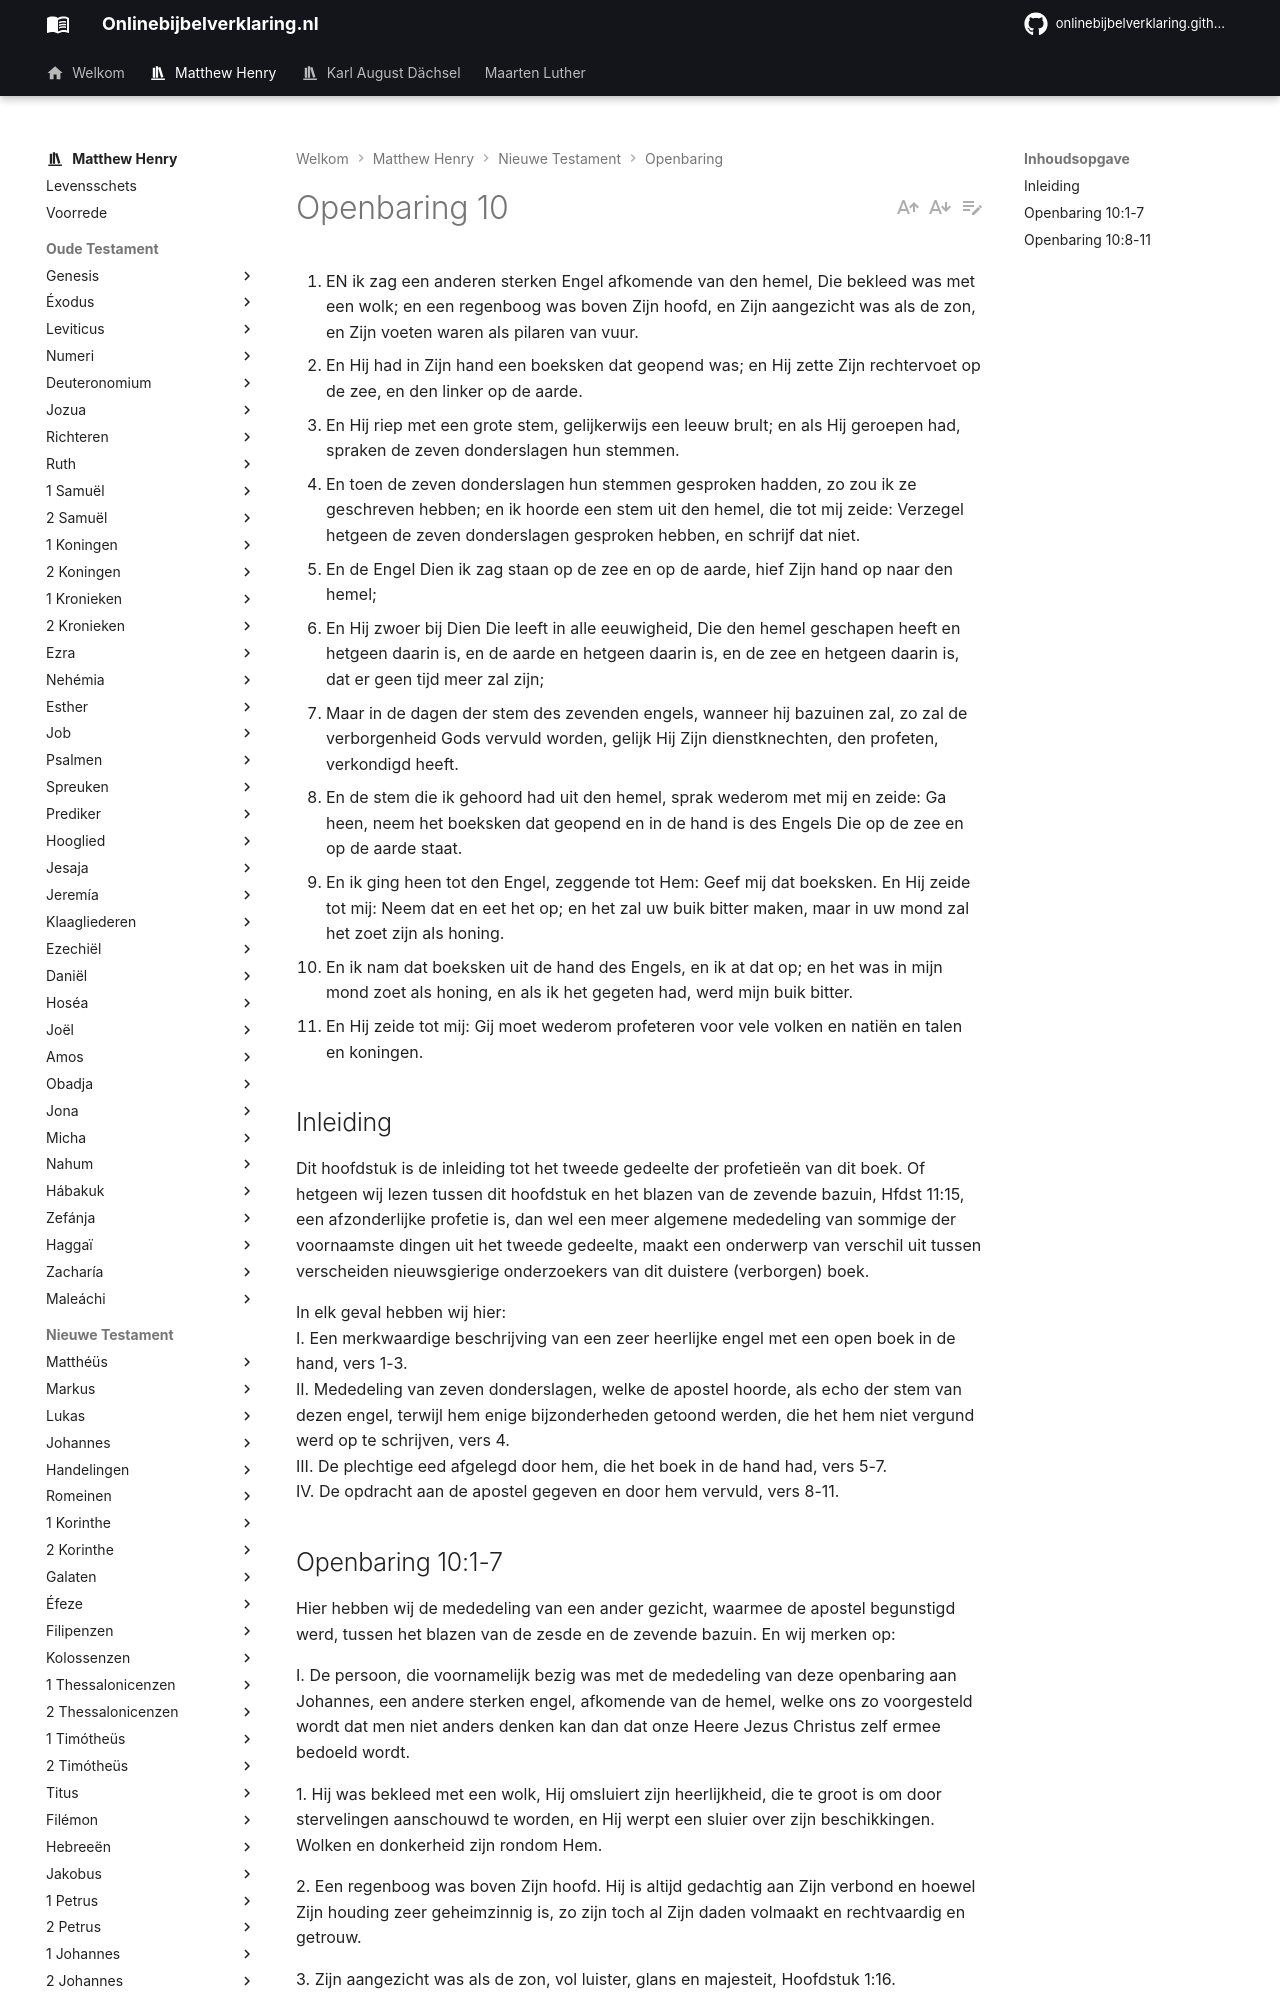

repository: onlinebijbelverklaring/onlinebijbelverklaring.github.io · page: matthewhenry/Openbaring/Openbaring10/index.html · generator: mkdocs

1. EN ik zag een anderen sterken Engel afkomende van den hemel, Die bekleed was met een wolk; en een regenboog was boven Zijn hoofd, en Zijn aangezicht was als de zon, en Zijn voeten waren als pilaren van vuur.
2. En Hij had in Zijn hand een boeksken dat geopend was; en Hij zette Zijn rechtervoet op de zee, en den linker op de aarde.
3. En Hij riep met een grote stem, gelijkerwijs een leeuw brult; en als Hij geroepen had, spraken de zeven donderslagen hun stemmen.
4. En toen de zeven donderslagen hun stemmen gesproken hadden, zo zou ik ze geschreven hebben; en ik hoorde een stem uit den hemel, die tot mij zeide: Verzegel hetgeen de zeven donderslagen gesproken hebben, en schrijf dat niet.
5. En de Engel Dien ik zag staan op de zee en op de aarde, hief Zijn hand op naar den hemel;
6. En Hij zwoer bij Dien Die leeft in alle eeuwigheid, Die den hemel geschapen heeft en hetgeen daarin is, en de aarde en hetgeen daarin is, en de zee en hetgeen daarin is, dat er geen tijd meer zal zijn;
7. Maar in de dagen der stem des zevenden engels, wanneer hij bazuinen zal, zo zal de verborgenheid Gods vervuld worden, gelijk Hij Zijn dienstknechten, den profeten, verkondigd heeft.
8. En de stem die ik gehoord had uit den hemel, sprak wederom met mij en zeide: Ga heen, neem het boeksken dat geopend en in de hand is des Engels Die op de zee en op de aarde staat.
9. En ik ging heen tot den Engel, zeggende tot Hem: Geef mij dat boeksken. En Hij zeide tot mij: Neem dat en eet het op; en het zal uw buik bitter maken, maar in uw mond zal het zoet zijn als honing.
10. En ik nam dat boeksken uit de hand des Engels, en ik at dat op; en het was in mijn mond zoet als honing, en als ik het gegeten had, werd mijn buik bitter.
11. En Hij zeide tot mij: Gij moet wederom profeteren voor vele volken en natiën en talen en koningen.

## Inleiding

Dit hoofdstuk is de inleiding tot het tweede gedeelte der profetieën van dit boek. Of hetgeen wij lezen tussen dit hoofdstuk en het blazen van de zevende bazuin, Hfdst 11:15, een afzonderlijke profetie is, dan wel een meer algemene mededeling van sommige der voornaamste dingen uit het tweede gedeelte, maakt een onderwerp van verschil uit tussen verscheiden nieuwsgierige onderzoekers van dit duistere (verborgen) boek. 

In elk geval hebben wij hier:  
I. Een merkwaardige beschrijving van een zeer heerlijke engel met een open boek in de hand, vers 1-3.  
II. Mededeling van zeven donderslagen, welke de apostel hoorde, als echo der stem van dezen engel, terwijl hem enige bijzonderheden getoond werden, die het hem niet vergund werd op te schrijven, vers 4.  
III. De plechtige eed afgelegd door hem, die het boek in de hand had, vers 5-7.  
IV. De opdracht aan de apostel gegeven en door hem vervuld, vers 8-11.
